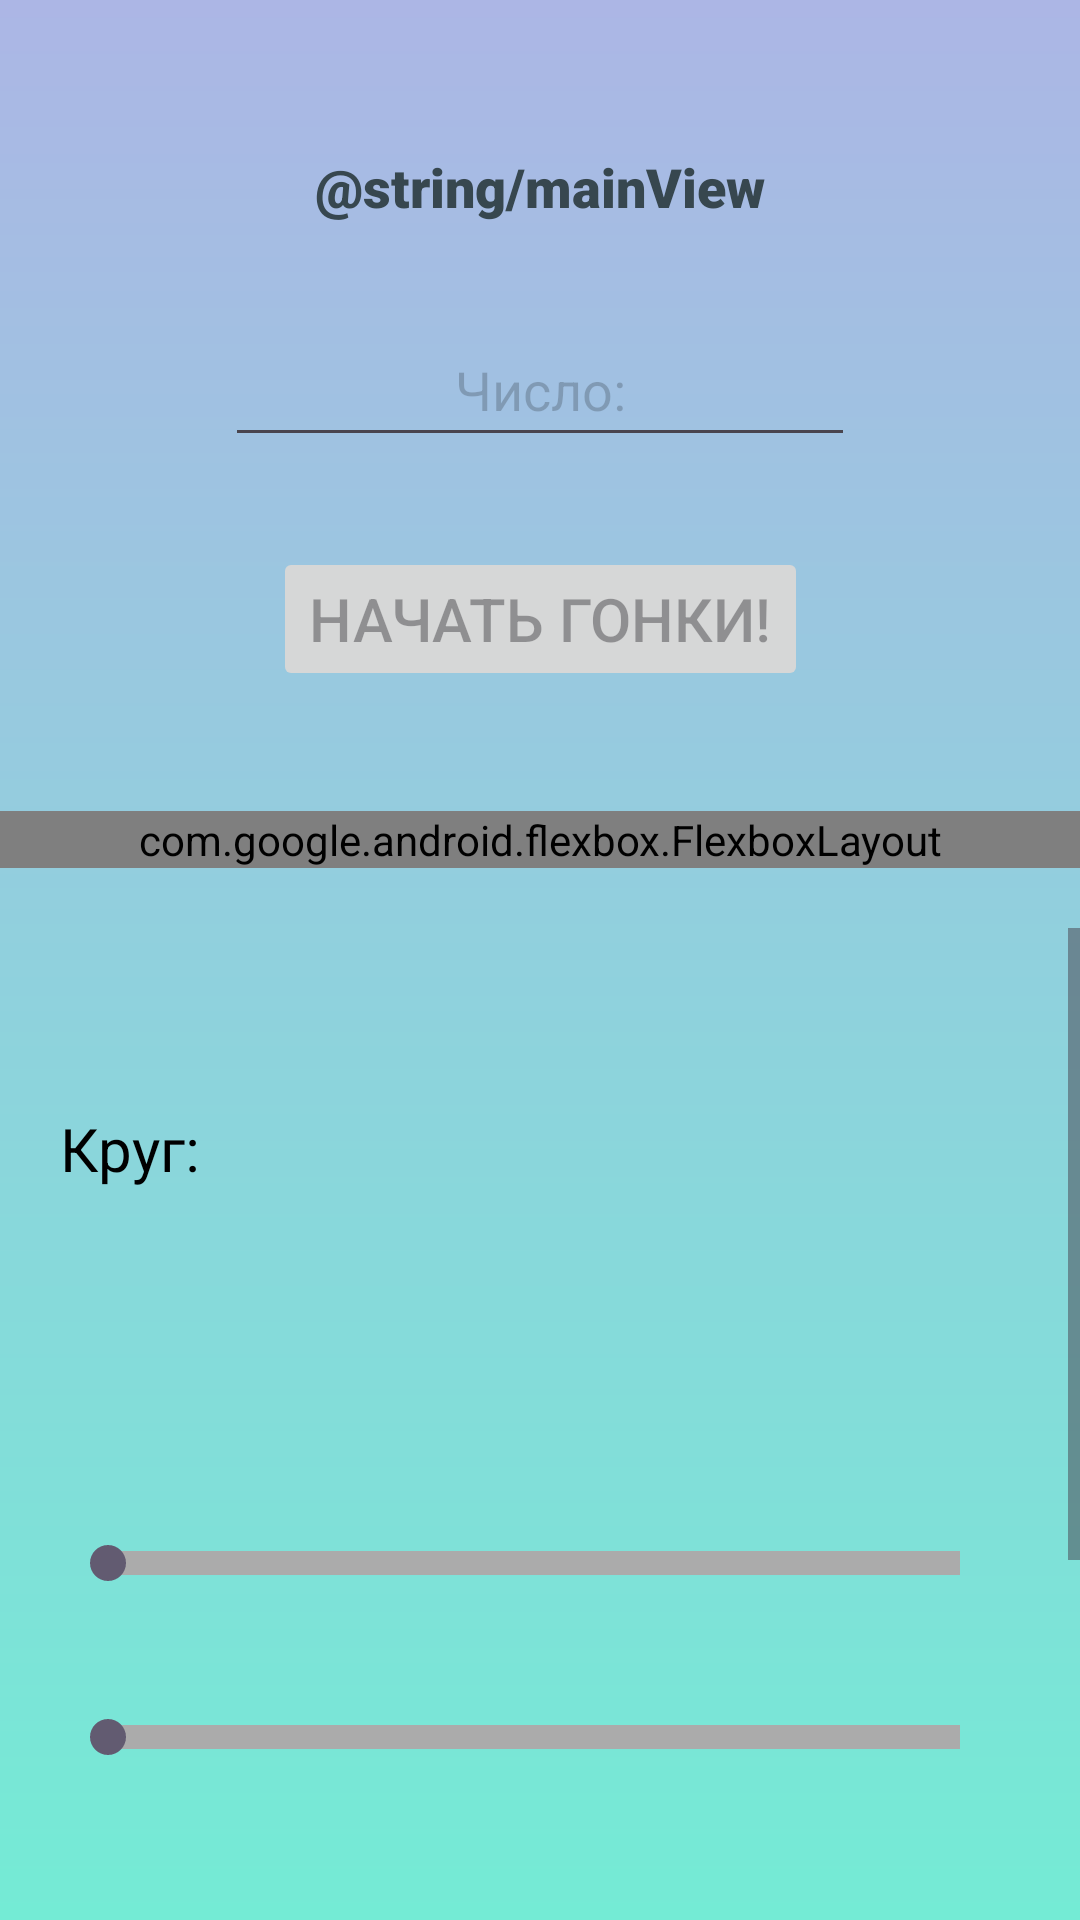

Write the Android layout XML for this screen, with the resource values it uses.
<!-- AndroidManifest.xml: application theme Theme.CarsRace -->
<!-- res/layout/activity_main.xml -->
<?xml version="1.0" encoding="utf-8"?>
<androidx.constraintlayout.widget.ConstraintLayout xmlns:android="http://schemas.android.com/apk/res/android"
    xmlns:app="http://schemas.android.com/apk/res-auto"
    xmlns:tools="http://schemas.android.com/tools"
    android:id="@+id/main"
    android:layout_width="match_parent"
    android:layout_height="match_parent"
    android:background="@drawable/gr_main_background"
    tools:context=".MainActivity">

    <TextView
        android:id="@+id/textView2"
        android:layout_width="wrap_content"
        android:layout_height="wrap_content"
        android:layout_marginTop="50dp"
        android:width="280dp"
        android:clickable="false"
        android:editable="false"
        android:fontFamily="sans-serif-black"
        android:gravity="center"
        android:text="@string/mainView"
        android:textColor="#37474F"
        android:textSize="18sp"
        app:layout_constraintEnd_toEndOf="parent"
        app:layout_constraintStart_toStartOf="parent"
        app:layout_constraintTop_toTopOf="parent" />

    <EditText
        android:id="@+id/input_cars_count"
        android:layout_width="wrap_content"
        android:layout_height="wrap_content"
        android:layout_marginTop="30dp"
        android:ems="10"
        android:gravity="center"
        android:hint="Число:"
        android:inputType="number"
        android:minHeight="48dp"
        android:textColor="@color/black"
        android:textColorHint="#33000000"
        app:layout_constraintEnd_toEndOf="parent"
        app:layout_constraintStart_toStartOf="parent"
        app:layout_constraintTop_toBottomOf="@+id/textView2" />

    <Button
        android:id="@+id/start_race_btn"
        android:layout_width="wrap_content"
        android:layout_height="wrap_content"
        android:layout_marginTop="30dp"
        android:enabled="false"
        android:text="Начать гонки!"
        android:textSize="20sp"
        app:layout_constraintEnd_toEndOf="parent"
        app:layout_constraintStart_toStartOf="parent"
        app:layout_constraintTop_toBottomOf="@+id/input_cars_count" />

    <com.google.android.flexbox.FlexboxLayout
        android:id="@+id/cars_container"
        android:layout_width="0dp"
        android:layout_height="wrap_content"
        android:layout_marginTop="40dp"
        android:paddingLeft="30dp"
        android:paddingRight="30dp"
        app:alignItems="center"
        app:flexDirection="row"
        app:flexWrap="wrap"
        app:justifyContent="space_around"
        app:layout_constraintEnd_toEndOf="parent"
        app:layout_constraintStart_toStartOf="parent"
        app:layout_constraintTop_toBottomOf="@+id/start_race_btn" />

    <ScrollView
        android:layout_width="0dp"
        android:layout_height="0dp"
        android:layout_marginTop="20dp"
        app:layout_constraintBottom_toBottomOf="parent"
        app:layout_constraintEnd_toEndOf="parent"
        app:layout_constraintStart_toStartOf="parent"
        app:layout_constraintTop_toBottomOf="@+id/cars_container">

        <LinearLayout
            android:layout_width="match_parent"
            android:layout_height="wrap_content"
            android:layout_marginTop="40dp"
            android:layout_marginBottom="40dp"
            android:orientation="vertical"
            android:paddingBottom="40dp"
            app:layout_constraintBottom_toBottomOf="parent"
            app:layout_constraintEnd_toEndOf="parent"
            app:layout_constraintStart_toStartOf="parent"
            app:layout_constraintTop_toBottomOf="@+id/cars_container">

            <TextView
                android:id="@+id/circle"
                android:layout_width="match_parent"
                android:layout_height="wrap_content"
                android:layout_margin="20dp"
                android:text="Круг:"
                android:textColor="@color/black"
                android:textSize="20sp" />

            <LinearLayout
                android:layout_width="match_parent"
                android:layout_height="wrap_content"
                android:gravity="center"
                android:orientation="horizontal">

                <LinearLayout
                    android:layout_width="wrap_content"
                    android:layout_height="wrap_content"
                    android:layout_margin="12dp"
                    android:gravity="center"
                    android:orientation="vertical">

                    <ImageView
                        android:id="@+id/first_op_image"
                        android:layout_width="wrap_content"
                        android:layout_height="wrap_content" />

                    <TextView
                        android:id="@+id/first_op_info"
                        android:layout_width="wrap_content"
                        android:layout_height="wrap_content"
                        android:layout_margin="15dp"
                        android:gravity="center"
                        android:maxWidth="150dp"
                        android:textColor="@color/black"
                        android:textSize="16sp" />
                </LinearLayout>

                <LinearLayout
                    android:layout_width="wrap_content"
                    android:layout_height="wrap_content"
                    android:layout_margin="12dp"
                    android:gravity="center"
                    android:orientation="vertical">

                    <ImageView
                        android:id="@+id/second_op_image"
                        android:layout_width="wrap_content"
                        android:layout_height="wrap_content" />

                    <TextView
                        android:id="@+id/second_op_info"
                        android:layout_width="wrap_content"
                        android:layout_height="wrap_content"
                        android:layout_margin="15dp"
                        android:gravity="center"
                        android:maxWidth="150dp"
                        android:textColor="@color/black"
                        android:textSize="16sp" />
                </LinearLayout>
            </LinearLayout>

            <SeekBar
                android:id="@+id/seekBar1"
                android:layout_width="match_parent"
                android:layout_height="wrap_content"
                android:layout_margin="20dp"
                android:max="100"
                android:progress="0"
                android:progressDrawable="@drawable/seekbar"
                android:scrollbarSize="10dp" />

            <SeekBar
                android:id="@+id/seekBar2"
                android:layout_width="match_parent"
                android:layout_height="wrap_content"
                android:layout_margin="20dp"
                android:enabled="false"
                android:max="100"
                android:progress="0"
                android:progressDrawable="@drawable/seekbar"
                android:scrollbarSize="10dp" />

            <TextView
                android:id="@+id/winnerTextView"
                android:layout_width="match_parent"
                android:layout_height="wrap_content"
                android:layout_marginLeft="20dp"
                android:layout_marginTop="40dp"
                android:layout_marginRight="20dp"
                android:text="Winner:"
                android:textColor="@color/black"
                android:textSize="24sp" />

            <Button
                android:id="@+id/nextRace"
                android:layout_width="match_parent"
                android:layout_height="wrap_content"
                android:layout_margin="30dp"
                android:enabled="false"
                android:text="Следующая гонка!"
                android:textColor="@color/white" />
        </LinearLayout>
    </ScrollView>


</androidx.constraintlayout.widget.ConstraintLayout>
<!-- resources referenced by this layout -->
<resources>
  <color name="black">#FF000000</color>
  <color name="white">#FFFFFFFF</color>
  <!-- drawable gr_main_background (drawable) -->
  <?xml version="1.0" encoding="utf-8"?>
  <shape xmlns:android="http://schemas.android.com/apk/res/android">
      <gradient
          android:type="linear"
          android:angle="90"
          android:startColor="#74ebd5"
          android:endColor="#ACB6E5" />
  </shape>
  <!-- drawable seekbar (drawable) -->
  <?xml version="1.0" encoding="utf-8"?>
  <layer-list xmlns:android="http://schemas.android.com/apk/res/android">
      <item android:id="@android:id/background">
          <shape
              android:shape="line">
              <stroke
                  android:color="#ababab"
                  android:width="8dp"/>
          </shape>
      </item>
      <item android:id="@android:id/secondaryProgress">
          <clip>
              <shape
                  android:shape="line">
                  <stroke
                      android:color="#3399CC"
                      android:width="8dp"/>
              </shape>
          </clip>
      </item>
  
      <item android:id="@android:id/progress">
          <clip>
              <shape
                  android:shape="line">
                  <stroke
                      android:color="#ffb600"
                      android:width="8dp"/>
              </shape>
          </clip>
      </item>
  
  </layer-list>
  <style name="Theme.CarsRace" parent="Base.Theme.CarsRace" />
  <style name="Base.Theme.CarsRace" parent="Theme.Material3.DayNight.NoActionBar">
          
          
      </style>
</resources>
